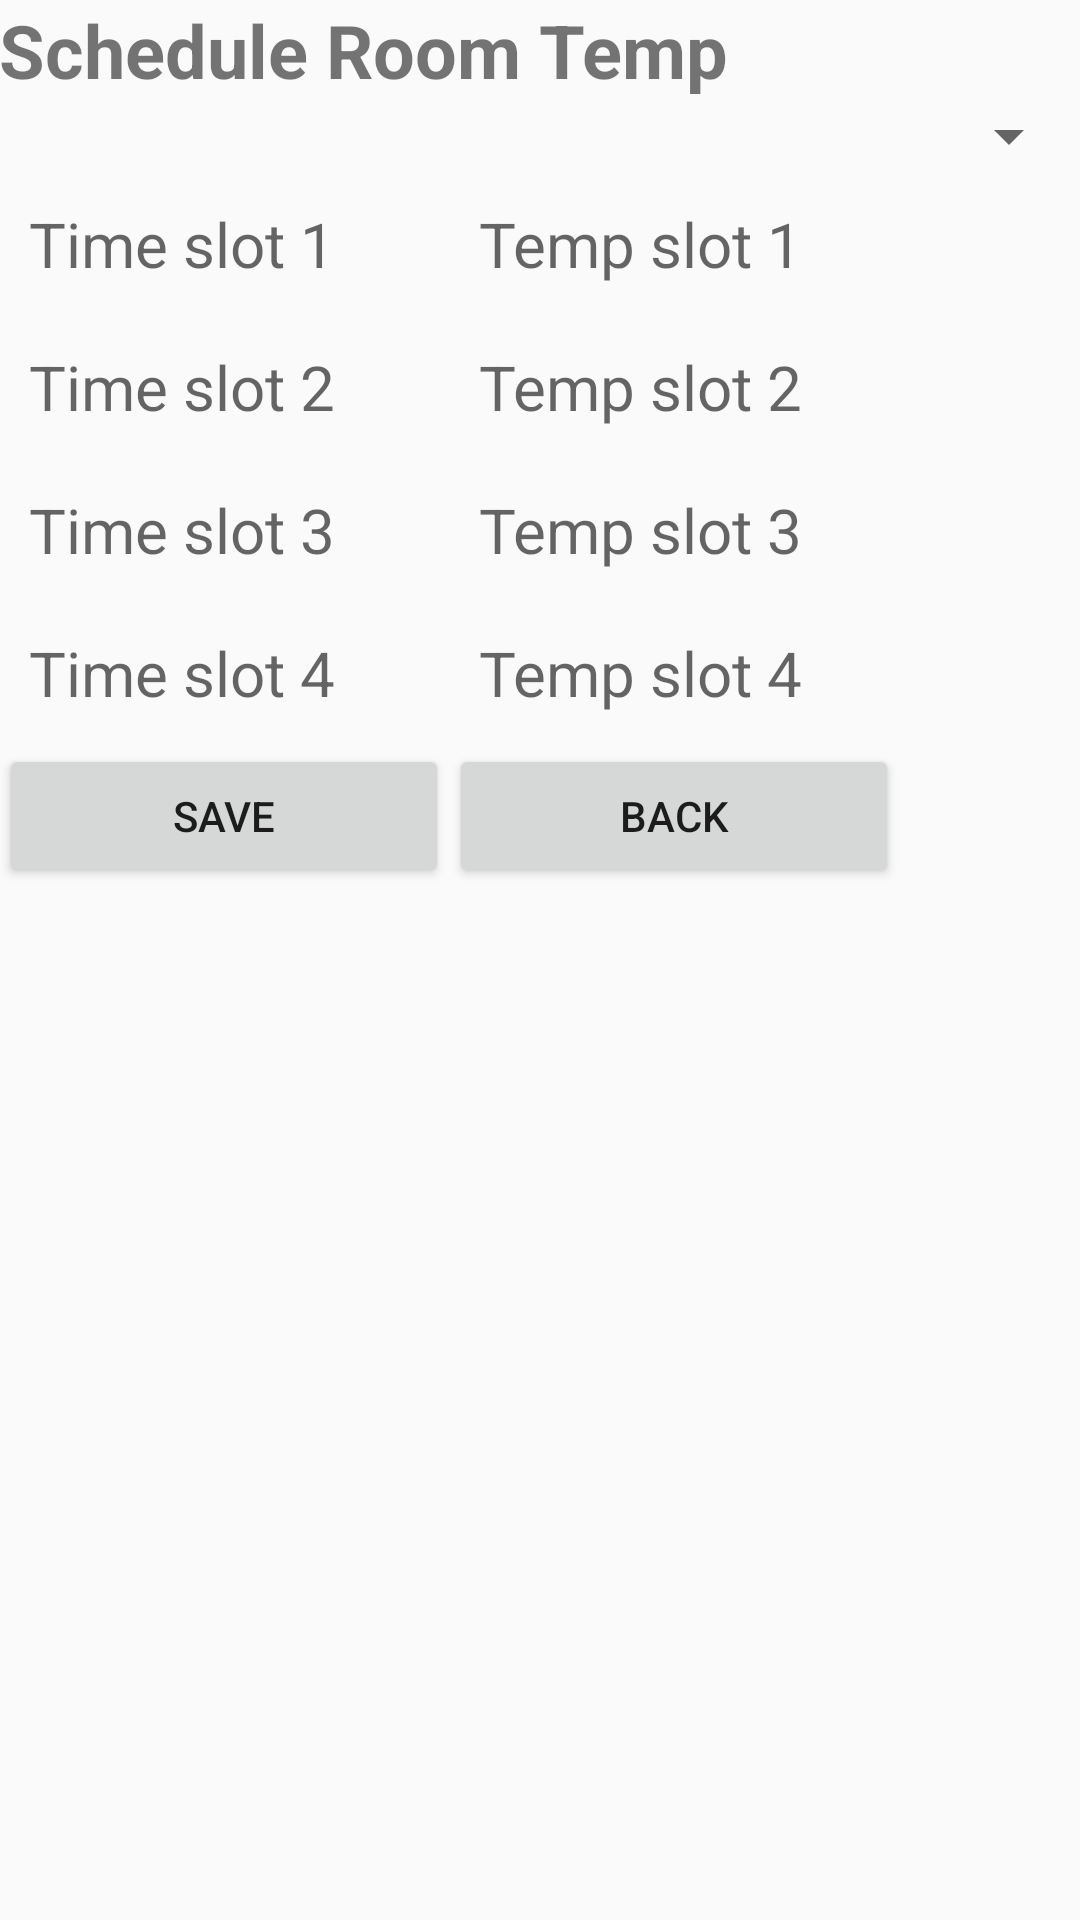

Reconstruct the res/layout file that produces this screen, plus the resources it refers to.
<!-- AndroidManifest.xml: application theme AppTheme -->
<!-- res/layout/activity_schedule.xml -->
<?xml version="1.0" encoding="utf-8"?>
<RelativeLayout xmlns:android="http://schemas.android.com/apk/res/android"
    xmlns:tools="http://schemas.android.com/tools"
    android:layout_width="match_parent"
    android:layout_height="match_parent"
    android:paddingBottom="@dimen/activity_vertical_margin"
    android:paddingLeft="@dimen/activity_horizontal_margin"
    android:paddingRight="@dimen/activity_horizontal_margin"
    android:paddingTop="@dimen/activity_vertical_margin"
    tools:context="com.example.markohare.layouttest2.Schedule">

    <TextView
        android:id="@+id/title"
        android:layout_width="match_parent"
        android:layout_height="wrap_content"
        android:text="Schedule Room Temp"
        android:textStyle="bold"
        android:textSize="12pt"

        />
    <Spinner
        android:id="@+id/spin"
        android:layout_width="match_parent"
        android:layout_height="wrap_content"
        android:layout_below="@+id/title"
        android:spinnerMode="dropdown"
        android:prompt="@string/prompt"
        >


    </Spinner>

    <TextView
        android:id="@+id/timeSlot1"
        android:layout_width="150dp"
        android:layout_height="wrap_content"
        android:hint="Time slot 1"
        android:layout_below="@+id/spin"
        android:textSize="10pt"
        android:padding="10dp"
        />

    <TextView
        android:id="@+id/tempSlot1"
        android:layout_width="150dp"
        android:layout_height="wrap_content"
        android:hint="Temp slot 1"
        android:layout_below="@+id/spin"
        android:layout_toRightOf="@+id/timeSlot1"
        android:textSize="10pt"
        android:padding="10dp"
        />

    <TextView
        android:id="@+id/timeSlot2"
        android:layout_width="150dp"
        android:layout_height="wrap_content"
        android:hint="Time slot 2"
        android:layout_below="@+id/timeSlot1"
        android:textSize="10pt"
        android:padding="10dp"
        />

    <TextView
        android:id="@+id/tempSlot2"
        android:layout_width="150dp"
        android:layout_height="wrap_content"
        android:hint="Temp slot 2"
        android:layout_below="@+id/tempSlot1"
        android:layout_toRightOf="@+id/timeSlot2"
        android:textSize="10pt"
        android:padding="10dp"
        />

    <TextView
        android:id="@+id/timeSlot3"
        android:layout_width="150dp"
        android:layout_height="wrap_content"
        android:hint="Time slot 3"
        android:layout_below="@+id/timeSlot2"
        android:textSize="10pt"
        android:padding="10dp"
        />

    <TextView
        android:id="@+id/tempSlot3"
        android:layout_width="150dp"
        android:layout_height="wrap_content"
        android:hint="Temp slot 3"
        android:layout_below="@+id/tempSlot2"
        android:layout_toRightOf="@+id/timeSlot3"
        android:textSize="10pt"
        android:padding="10dp"
        />

    <TextView
        android:id="@+id/timeSlot4"
        android:layout_width="150dp"
        android:layout_height="wrap_content"
        android:hint="Time slot 4"
        android:layout_below="@+id/timeSlot3"
        android:textSize="10pt"
        android:padding="10dp"
        />

    <TextView
        android:id="@+id/tempSlot4"
        android:layout_width="150dp"
        android:layout_height="wrap_content"
        android:hint="Temp slot 4"
        android:layout_below="@+id/tempSlot3"
        android:layout_toRightOf="@+id/timeSlot4"
        android:textSize="10pt"
        android:padding="10dp"
        />


    <Button
        android:id="@+id/save"
        android:layout_width="150dp"
        android:layout_height="wrap_content"
        android:layout_below="@+id/timeSlot4"
        android:text="Save"


        />

    <Button
        android:id="@+id/back"
        android:layout_width="150dp"
        android:layout_height="wrap_content"
        android:layout_below="@+id/tempSlot4"
        android:layout_toRightOf="@+id/save"
        android:text="Back"
        android:onClick="back"
        />


</RelativeLayout>
<!-- resources referenced by this layout -->
<resources>
  <string name="prompt">Choose Day</string>
  <style name="AppTheme" parent="Theme.AppCompat.Light.DarkActionBar">
          
          <item name="colorPrimary">@color/colorPrimary</item>
          <item name="colorPrimaryDark">@color/colorPrimaryDark</item>
          <item name="colorAccent">@color/colorAccent</item>
      </style>
  <!-- not gathered from this repository: default colours our renderer supplied (Android Studio template values) -->
  <color name="colorPrimary">#FF6200EE</color>
  <color name="colorPrimaryDark">#FF3700B3</color>
  <color name="colorAccent">#FF03DAC5</color>
</resources>
